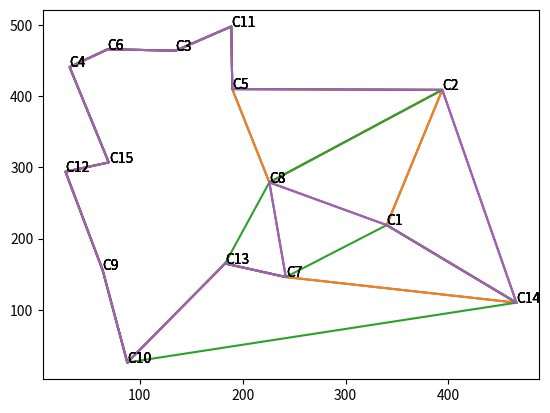

Recreate this plot in Python.
import numpy as np
from matplotlib import pyplot as plt
from random import randint
import random as rnd

import math
import time


class City:
    def __init__(self, x, y, index):
        self.x = x
        self.y = y
        self.name = 'C' + str(index)

    def __str__(self):
        return "{}| [{},{}]".format(self.name, self.x, self.y)


linkDistance = {}

def getDistance(city1, city2, link, rLink):
    distance = math.hypot(city1.x - city2.x, city1.y - city2.y)
    linkDistance[link] = distance
    linkDistance[rLink] = distance
    return distance

def lookupDistance(city1, city2):
    link = "{}->{}".format(city1.name,city2.name)
    rLink = "{}->{}".format(city2.name,city1.name)
    distance = -1
    if link in linkDistance or rLink in linkDistance:
        distance = linkDistance.get(link)
    else:
        distance = getDistance(city1, city2, link, rLink)
    return distance

def getTrueRouteDistance(route):
    index = 0
    distance = 0
    while index < len(route)-1:
        distance = distance + math.hypot(route[index].x - route[index+1].x, route[index].y - route[index+1].y)
        index = index + 1
    return distance

cachedSol = {}
cachedDist = {}

def getSubLink(startCity, subCities): 
    sortedSubCities = sorted(subCities, key=lambda city: city.name)
    subLink =  startCity.name + " -> "
    for city in sortedSubCities:
        subLink = subLink + city.name + " -> "
    return subLink

def lookupSolution(cKey, lookupCache):
    cDist = -1
    cRoute = []
    if lookupCache and cKey in cachedDist:
        cDist = cachedDist[cKey]
        cRoute = cachedSol[cKey]
    return cDist, cRoute


def printSolution(lapse, solution, minDist, start):
    print("Route Distance ({}): Solved {} Cities with Best Distance [{}]".format(lapse,len(solution), minDist))
    routeString = ""
    for city in solution:
        routeString = routeString + city.name + " -> "
        plt.annotate(city.name, (city.x, city.y))

    routeString = routeString + start.name

    print(routeString)
    x = [city.x for city in solution]
    y = [city.y for city in solution]
    x.append(start.x)
    y.append(start.y)
    plt.plot(x, y)
    plt.show()


def solveDistance(startCity, subCityList, cout, lookupCache, printChange):
    routeDistance = -1
    localMinDistance = -1
    if len(subCityList) == 1:
        localRoute = [startCity]
        destCity = list(subCityList)[0]
        localRoute.append(destCity)
        localMinDistance = lookupDistance(startCity, destCity)
    else:
        for sCity in subCityList:
            startRouteDistance = lookupDistance(startCity, sCity)
            subCity = subCityList.copy() 
            subCity.remove(sCity)
            subRoute = []
            subRouteDistance = -1
            subLink = getSubLink(sCity, subCity)
            subRouteDistance, subRoute = lookupSolution(subLink, lookupCache)
            if subRouteDistance < 0:
                subRouteDistance, subRoute = solveDistance(sCity, subCity, cout, lookupCache, printChange)
                cachedSol[subLink] = subRoute
                cachedDist[subLink] = subRouteDistance

            subRouteDistance = subRouteDistance + startRouteDistance
            if localMinDistance > subRouteDistance or localMinDistance < 0:
                localRoute = [startCity]
                localMinDistance = subRouteDistance
                for c in subRoute:
                    localRoute.append(c)
                count = len(localRoute)
                if printChange and count == cout:
                    print("Cities {} -> {} | Min Route[Changed]: {}".format(startCity, count, localMinDistance))
    routeDistance = localMinDistance
    return routeDistance, localRoute


def getCitySet(cityCount):
    index=1
    citySet = set()
    while len(citySet) < cityCount:
        x, y = randint(5, 500), randint(5, 500)
        citySet.add(City(x, y, index))
        index=index+1
    citySet = sorted(citySet, key=lambda city: city.name)
    return citySet

def solveMultipleTimes(retryIndex, citySet, printChange):
    bestDistance = -1
    bestRoute = []
    sPoint = citySet[0]
    cityCount = len(citySet)
    retryCount = 0
    lookupCache = True
    
    # Cleanup Dynamic Results Cachede
    cachedSol = {}
    cachedDist = {}
    linkDistance = {}
    startIterative = time.time()
    while retryCount < cityCount*retryIndex:
        startPoint = citySet[retryCount]
        sCityList = citySet.copy() 
        sCityList.remove(startPoint)
        rnd.shuffle(sCityList)
        retryCount = retryCount + 1

        # # Cleanup Dynamic Results Cachede
        # cachedSol = {}
        # cachedDist = {}
        # linkDistance = {}


        start = time.time()
        routeDistance, route = solveDistance(startPoint, sCityList, len(citySet), lookupCache, printChange)
        end = time.time()
        if bestDistance > routeDistance or bestDistance < 0:
            bestRoute = route
            bestDistance = routeDistance
            printSolution(end-start, bestRoute, bestDistance, startPoint)
            sPoint = startPoint
    endIterative = time.time()
    print("XXXXXXXXXXXXXXXXXXXXXXXXXXXXXXXXXXXXXXXXXXXXXXXXXXXXXXXXXXXXXXXXXXXXXX")
    print("Finished Multiple Solutions ({}) {}/{}".format(endIterative-startIterative, retryCount, cityCount))
    print("XXXXXXXXXXXXXXXXXXXXXXXXXXXXXXXXXXXXXXXXXXXXXXXXXXXXXXXXXXXXXXXXXXXXXX")
    bestDistance = getTrueRouteDistance(bestRoute)
    printSolution(endIterative-startIterative, bestRoute, bestDistance, sPoint)
    print("XXXXXXXXXXXXXXXXXXXXXXXXXXXXXXXXXXXXXXXXXXXXXXXXXXXXXXXXXXXXXXXXXXXXXX")
    print("Finished Multiple Solutions ({}) {}/{}".format(endIterative-startIterative, retryCount, cityCount))
    print("XXXXXXXXXXXXXXXXXXXXXXXXXXXXXXXXXXXXXXXXXXXXXXXXXXXXXXXXXXXXXXXXXXXXXX")

citySet = getCitySet(15)

def singleSolution(citySet):
    cachedSol = {}
    cachedDist = {}
    linkDistance = {}
    lookupCache = True
    printChange = True

    c1 = citySet[0]
    sCityList = citySet.copy() 
    sCityList.remove(c1)
    start = time.time()
    routeDistance, route = solveDistance(c1, sCityList, len(citySet), lookupCache, printChange)
    end = time.time()
    printSolution(end-start, route, routeDistance, c1)

singleSolution(citySet)

printChange = False

# Iterate 100% Cities as start Point
retryIndex = 1

# Iterate 75% Cities as start Point
# retryIndex = 0.75
solveMultipleTimes(retryIndex, citySet, printChange)